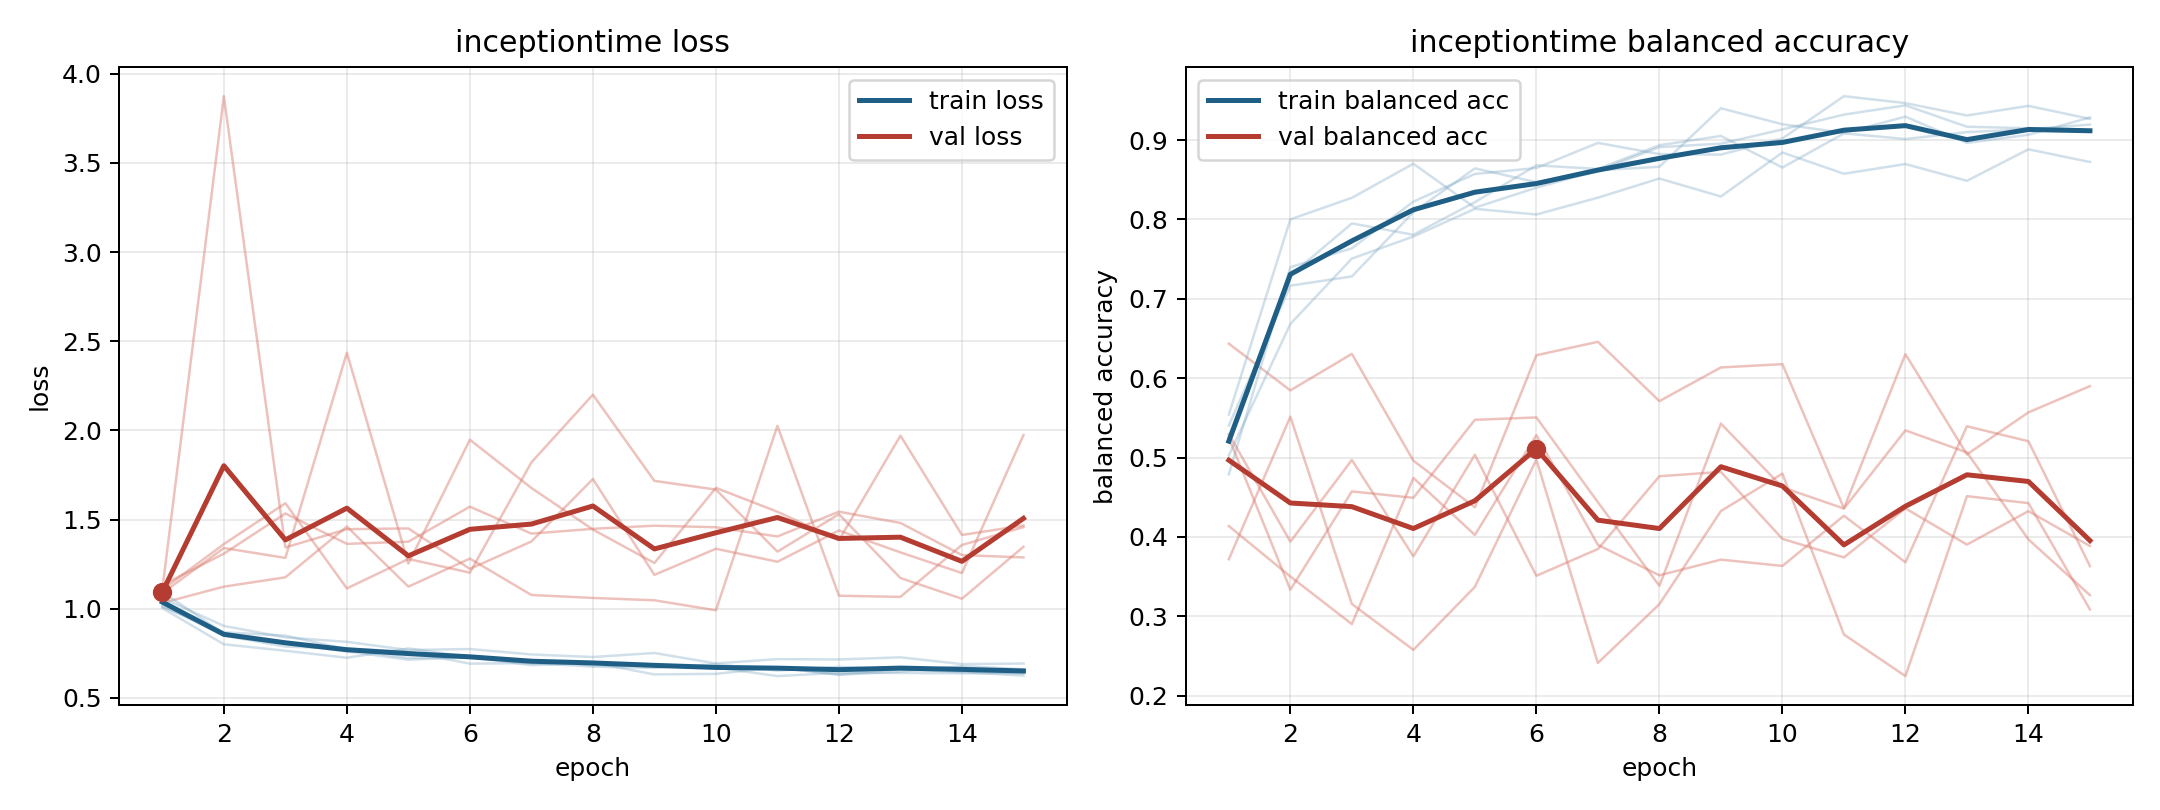

The table this chart was drawn from, first rows:
model, fold, epoch, train_loss, train_balanced_accuracy, val_loss, val_balanced_accuracy
inceptiontime, 1, 1, 1.01, 0.5403, 1.032, 0.6435
inceptiontime, 1, 2, 0.8676, 0.7166, 1.123, 0.5846
inceptiontime, 1, 3, 0.8485, 0.7282, 1.176, 0.6306
inceptiontime, 1, 4, 0.7722, 0.8092, 1.461, 0.496
inceptiontime, 1, 5, 0.7237, 0.8644, 1.124, 0.4372
inceptiontime, 1, 6, 0.7281, 0.8469, 1.281, 0.6289
inceptiontime, 1, 7, 0.6934, 0.8621, 1.077, 0.6458
inceptiontime, 1, 8, 0.6971, 0.8664, 1.06, 0.5711
inceptiontime, 1, 9, 0.6311, 0.9401, 1.047, 0.6135
inceptiontime, 1, 10, 0.6343, 0.92, 0.9907, 0.6176
inceptiontime, 1, 11, 0.6707, 0.9091, 2.026, 0.4361
inceptiontime, 1, 12, 0.6312, 0.9296, 1.073, 0.6303
inceptiontime, 1, 13, 0.6617, 0.8965, 1.066, 0.5039
inceptiontime, 1, 14, 0.644, 0.9067, 1.357, 0.5569
inceptiontime, 1, 15, 0.6246, 0.9286, 1.457, 0.59
inceptiontime, 2, 1, 1.093, 0.4788, 1.109, 0.5249
inceptiontime, 2, 2, 0.8605, 0.7399, 3.875, 0.3333
inceptiontime, 2, 3, 0.8043, 0.7637, 1.343, 0.4572
inceptiontime, 2, 4, 0.7605, 0.8225, 1.446, 0.4492
inceptiontime, 2, 5, 0.7138, 0.8573, 1.45, 0.5475
inceptiontime, 2, 6, 0.7272, 0.8649, 1.223, 0.5505
inceptiontime, 2, 7, 0.6832, 0.8965, 1.377, 0.4437
inceptiontime, 2, 8, 0.6951, 0.8824, 1.727, 0.3383
inceptiontime, 2, 9, 0.6829, 0.8817, 1.19, 0.5427
inceptiontime, 2, 10, 0.6703, 0.9021, 1.336, 0.4625
inceptiontime, 2, 11, 0.6217, 0.9554, 1.263, 0.4357
inceptiontime, 2, 12, 0.6403, 0.9466, 1.438, 0.5342
inceptiontime, 2, 13, 0.6395, 0.9311, 1.316, 0.5064
inceptiontime, 2, 14, 0.6371, 0.9432, 1.2, 0.3968
inceptiontime, 2, 15, 0.6396, 0.9268, 1.974, 0.3265
inceptiontime, 3, 1, 1.06, 0.5027, 1.106, 0.4136
inceptiontime, 3, 2, 0.9031, 0.6684, 1.362, 0.35
inceptiontime, 3, 3, 0.8389, 0.7507, 1.591, 0.2901
inceptiontime, 3, 4, 0.8139, 0.7785, 1.114, 0.4742
inceptiontime, 3, 5, 0.768, 0.8134, 1.279, 0.4024
inceptiontime, 3, 6, 0.7736, 0.8063, 1.202, 0.5282
inceptiontime, 3, 7, 0.7431, 0.8275, 1.821, 0.3899
inceptiontime, 3, 8, 0.7288, 0.8516, 2.2, 0.3515
inceptiontime, 3, 9, 0.7514, 0.829, 1.717, 0.3713
inceptiontime, 3, 10, 0.6928, 0.8844, 1.668, 0.3634
inceptiontime, 3, 11, 0.717, 0.8576, 1.32, 0.4266
inceptiontime, 3, 12, 0.715, 0.8698, 1.53, 0.3679
inceptiontime, 3, 13, 0.727, 0.8487, 1.172, 0.5393
inceptiontime, 3, 14, 0.6889, 0.8884, 1.056, 0.5205
inceptiontime, 3, 15, 0.6924, 0.8724, 1.347, 0.3632
inceptiontime, 4, 1, 1.003, 0.5542, 1.087, 0.5294
inceptiontime, 4, 2, 0.8003, 0.8002, 1.34, 0.3939
inceptiontime, 4, 3, 0.7639, 0.8273, 1.285, 0.4969
inceptiontime, 4, 4, 0.7247, 0.8702, 2.436, 0.3755
inceptiontime, 4, 5, 0.777, 0.8149, 1.253, 0.5034
inceptiontime, 4, 6, 0.7285, 0.8401, 1.948, 0.3509
inceptiontime, 4, 7, 0.7116, 0.8615, 1.677, 0.3846
inceptiontime, 4, 8, 0.6822, 0.8912, 1.444, 0.4764
inceptiontime, 4, 9, 0.6773, 0.8955, 1.256, 0.4818
inceptiontime, 4, 10, 0.6661, 0.9135, 1.678, 0.3974
inceptiontime, 4, 11, 0.6696, 0.9321, 1.544, 0.3741
inceptiontime, 4, 12, 0.6288, 0.9438, 1.384, 0.4359
inceptiontime, 4, 13, 0.6471, 0.9169, 1.97, 0.3903
inceptiontime, 4, 14, 0.6777, 0.915, 1.413, 0.4324
inceptiontime, 4, 15, 0.6602, 0.9116, 1.467, 0.3885
... 15 more rows
